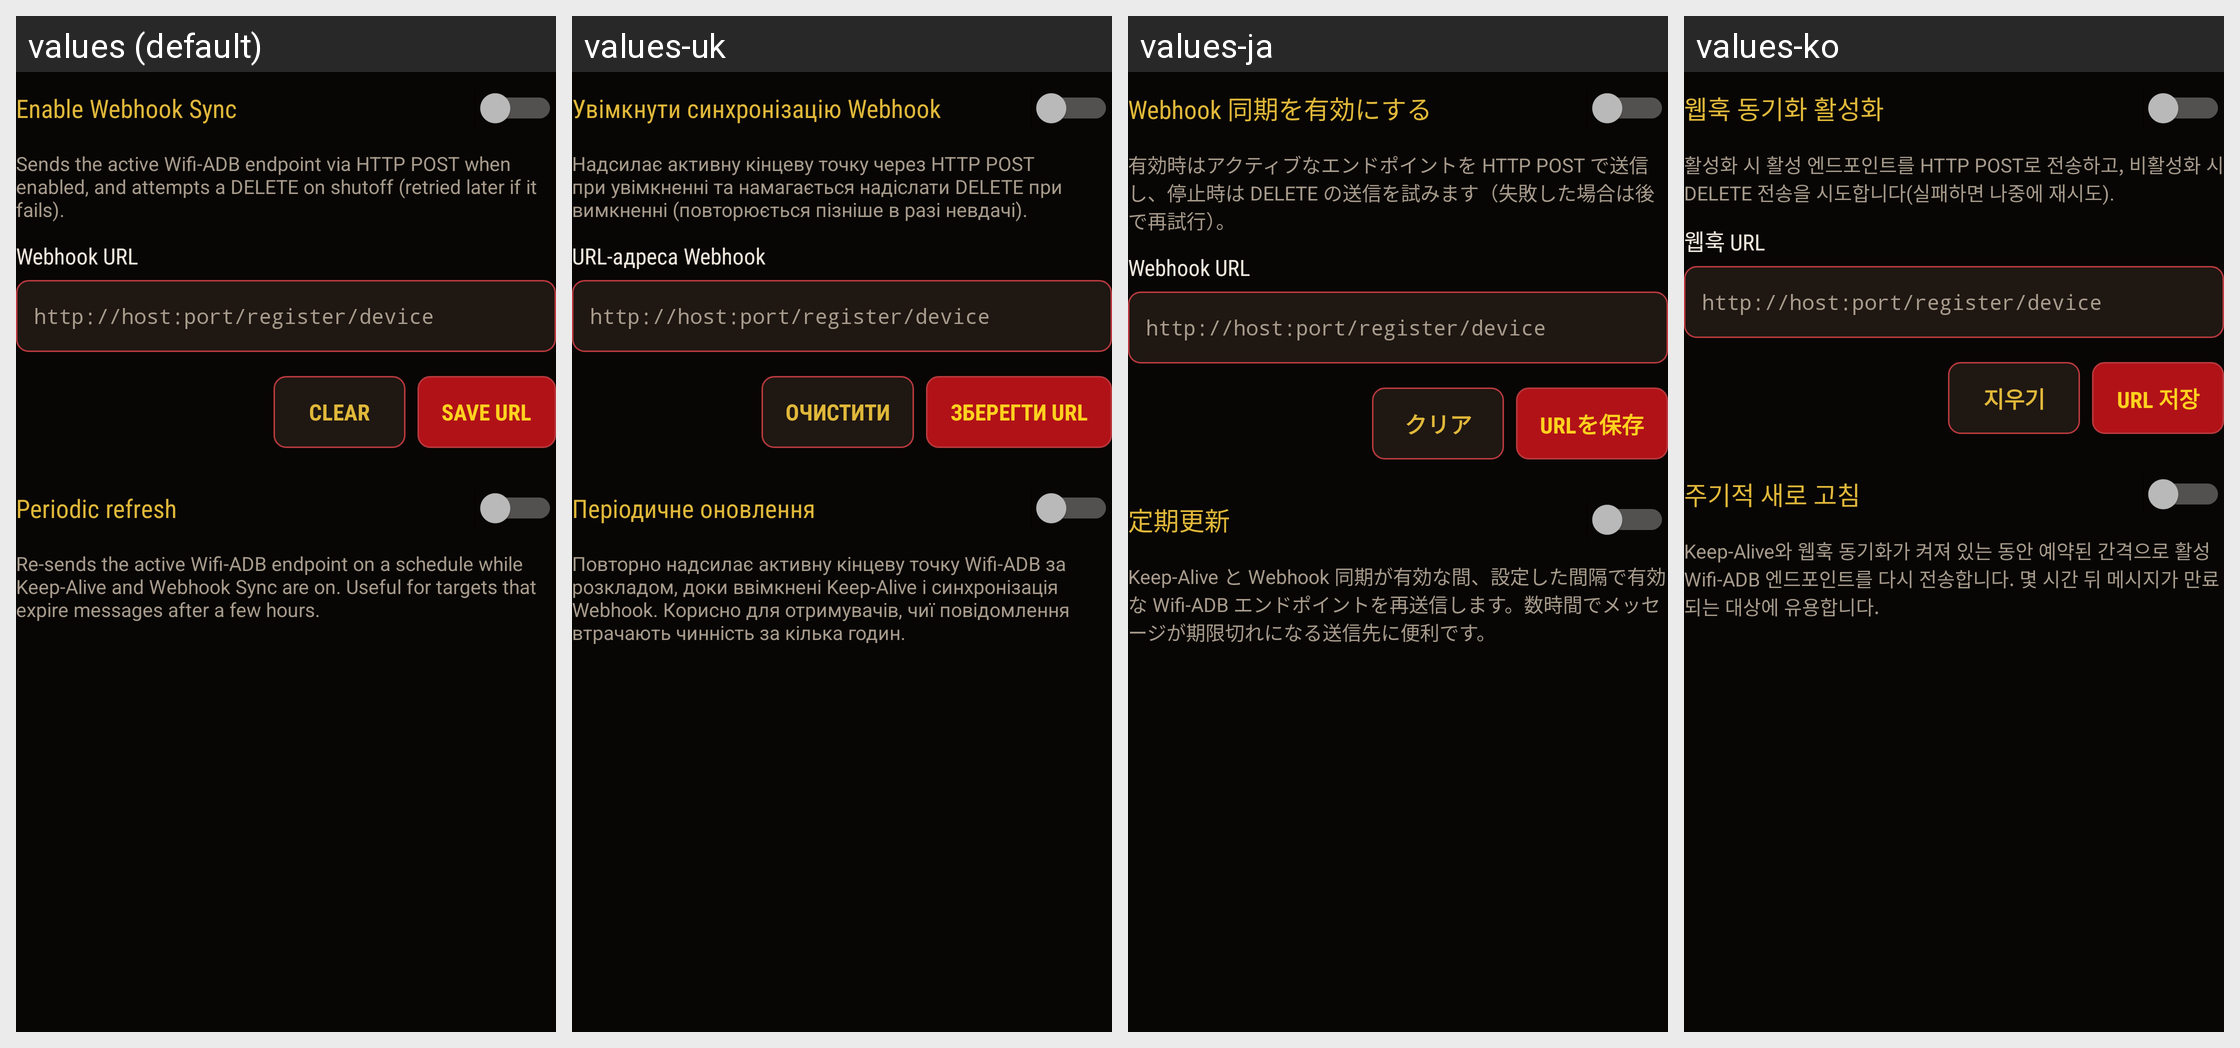

For this localized Android screen grid, give each drawn string resource with its value in every locale shown.
Android screen res/layout/onboarding_webhook.xml rendered under 4 locales, left to right: values (default), values-uk, values-ja, values-ko. Device: Nexus 5 (rendered at 1080×1920; each locale shown at half size, 540×960, under a caption strip naming it); theme Theme.KeepADB.
Other locales in the repository, not shown: values-ar, values-de, values-es, values-fr, values-hi, values-id, values-in, values-it, values-nl, values-pl, values-pt, values-ru, values-tr, values-vi, values-zh-rCN, values-zh-rTW.
Strings drawn on this screen, with the default value and each locale's value (text and hints the layout hard-codes, and strings that could not be matched under every locale, appear in the picture but are not listed):

settings_webhook_toggle
  values: Enable Webhook Sync
  values-uk: Увімкнути синхронізацію Webhook
  values-ja: Webhook 同期を有効にする
  values-ko: 웹훅 동기화 활성화

settings_webhook_subtext
  values: Sends the active Wifi-ADB endpoint via HTTP POST when enabled, and attempts a DELETE on shutoff (retried later if it fails).
  values-uk: Надсилає активну кінцеву точку через HTTP POST при увімкненні та намагається надіслати DELETE при вимкненні (повторюється пізніше в разі невдачі).
  values-ja: 有効時はアクティブなエンドポイントを HTTP POST で送信し、停止時は DELETE の送信を試みます（失敗した場合は後で再試行）。
  values-ko: 활성화 시 활성 엔드포인트를 HTTP POST로 전송하고, 비활성화 시 DELETE 전송을 시도합니다(실패하면 나중에 재시도).

settings_webhook_url_label
  values: Webhook URL
  values-uk: URL-адреса Webhook
  values-ja: Webhook URL
  values-ko: 웹훅 URL

settings_webhook_url_hint
  values: http://host:port/register/device
  values-uk: http://host:port/register/device
  values-ja: http://host:port/register/device
  values-ko: http://host:port/register/device

settings_webhook_btn_clear
  values: Clear
  values-uk: Очистити
  values-ja: クリア
  values-ko: 지우기

settings_webhook_btn_save
  values: Save URL
  values-uk: Зберегти URL
  values-ja: URLを保存
  values-ko: URL 저장

settings_webhook_periodic_toggle
  values: Periodic refresh
  values-uk: Періодичне оновлення
  values-ja: 定期更新
  values-ko: 주기적 새로 고침

settings_webhook_periodic_subtext
  values: Re-sends the active Wifi-ADB endpoint on a schedule while Keep-Alive and Webhook Sync are on. Useful for targets that expire messages after a few hours.
  values-uk: Повторно надсилає активну кінцеву точку Wifi-ADB за розкладом, доки ввімкнені Keep-Alive і синхронізація Webhook. Корисно для отримувачів, чиї повідомлення втрачають чинність за кілька годин.
  values-ja: Keep-Alive と Webhook 同期が有効な間、設定した間隔で有効な Wifi-ADB エンドポイントを再送信します。数時間でメッセージが期限切れになる送信先に便利です。
  values-ko: Keep-Alive와 웹훅 동기화가 켜져 있는 동안 예약된 간격으로 활성 Wifi-ADB 엔드포인트를 다시 전송합니다. 몇 시간 뒤 메시지가 만료되는 대상에 유용합니다.
